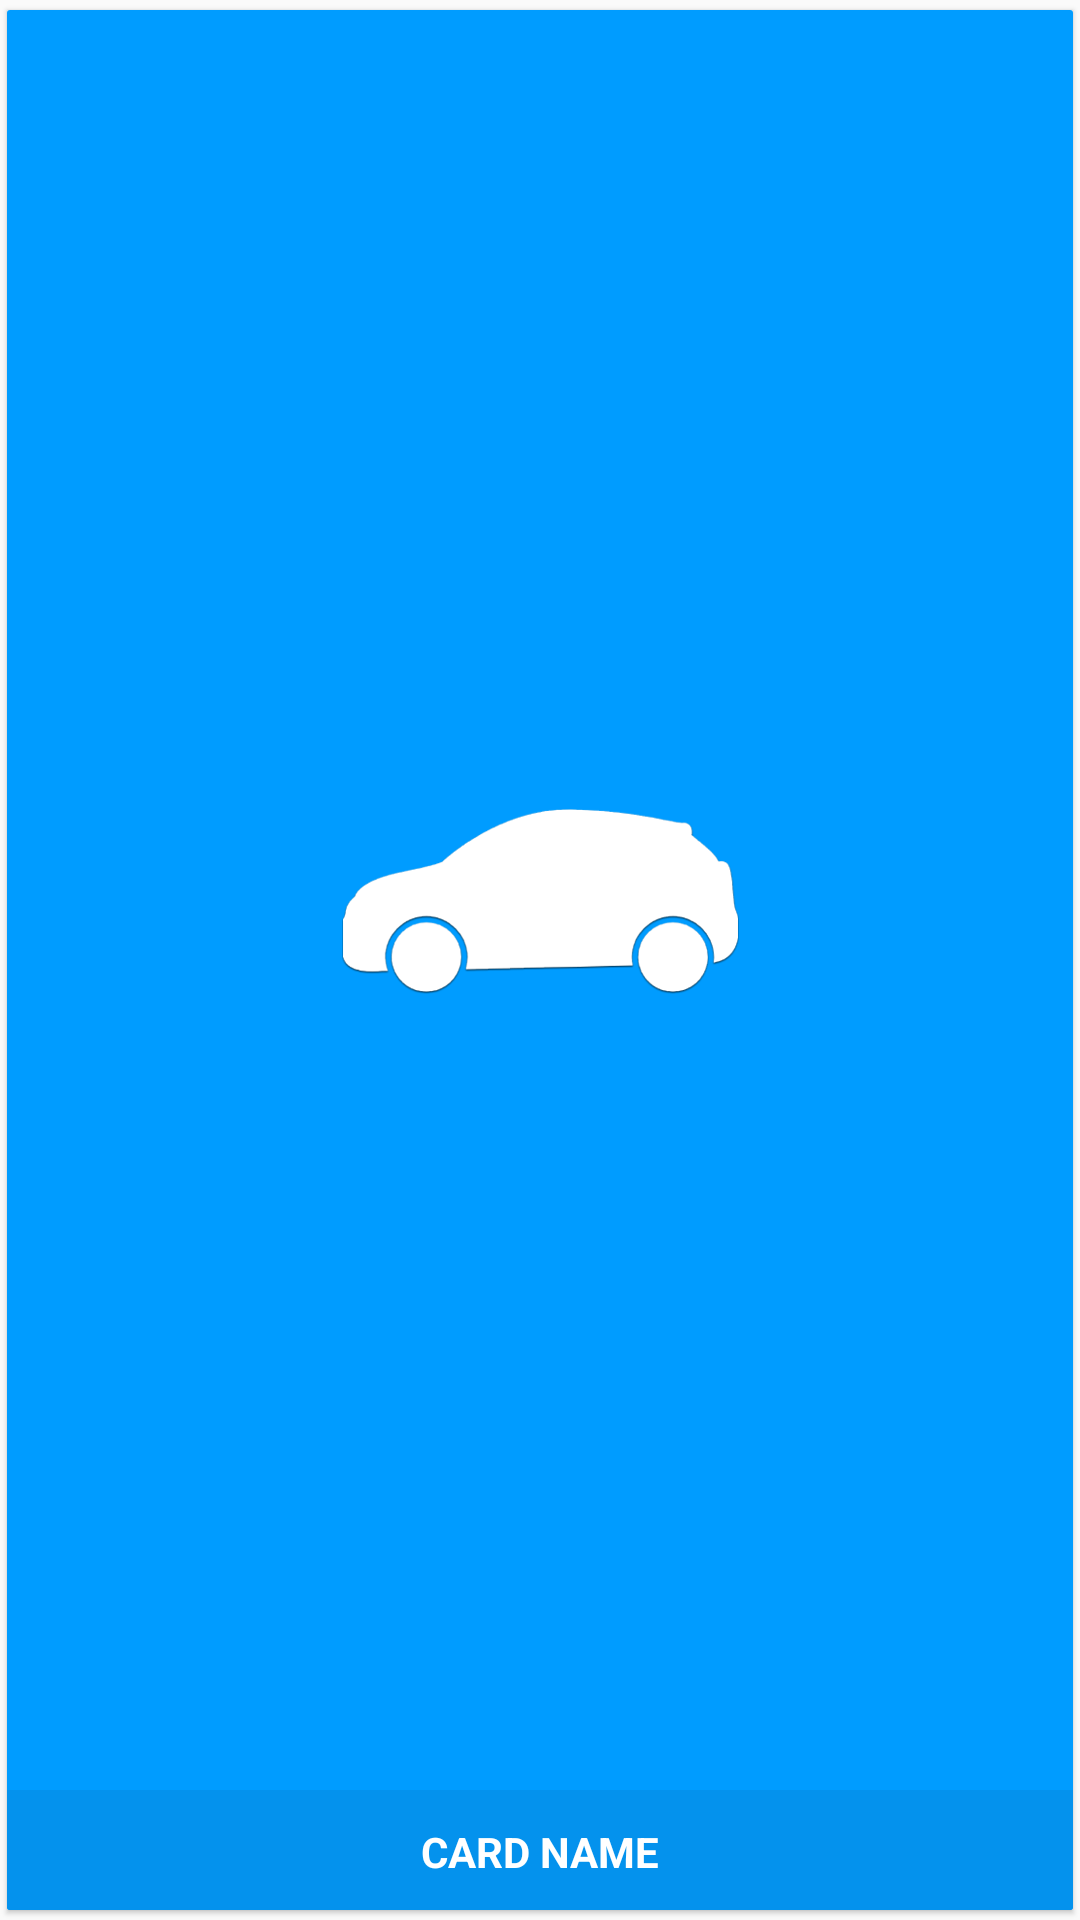

Write the Android layout XML for this screen, with the resource values it uses.
<!-- AndroidManifest.xml: application theme AppTheme -->
<!-- res/layout/card_layout.xml -->
<LinearLayout xmlns:android="http://schemas.android.com/apk/res/android"
    xmlns:card_view="http://schemas.android.com/apk/res-auto"
    android:layout_width="wrap_content"
    android:layout_height="wrap_content">

    
    <android.support.v7.widget.CardView xmlns:card_view="http://schemas.android.com/apk/res-auto"
        android:layout_width="match_parent"
        android:layout_height="match_parent"
        android:layout_gravity="center"
        card_view:cardCornerRadius="@dimen/card_radius"
        card_view:cardElevation="@dimen/card_radius"
        card_view:cardUseCompatPadding="true">

        <RelativeLayout
            android:id="@+id/card_view"
            android:layout_width="match_parent"
            android:layout_height="match_parent"
            android:background="@color/card_rent_car_bg"
            android:orientation="vertical">

            <RelativeLayout
                android:layout_width="match_parent"
                android:layout_height="match_parent"
                android:layout_above="@+id/bottomLayout"
                android:animateLayoutChanges="true">

                <ImageView
                    android:id="@+id/iv_card"
                    android:layout_width="wrap_content"
                    android:layout_height="wrap_content"
                    android:layout_centerInParent="true"
                    android:src="@drawable/card_rent_car" />
            </RelativeLayout>

            <LinearLayout
                android:id="@+id/bottomLayout"
                android:layout_width="match_parent"
                android:layout_height="@dimen/cardFooterLayoutHeight"
                android:layout_alignParentBottom="true"
                android:background="@color/card_rent_car_footer"
                android:orientation="vertical">

                <View
                    android:layout_width="match_parent"
                    android:layout_height="1dp"
                    android:background="@color/bpTransparent" />

                <TextView
                    android:id="@+id/tv_footer"
                    style="@style/cardBottomTextStyle"
                    android:layout_width="match_parent"
                    android:layout_height="match_parent"
                    android:text="Card Name" />
            </LinearLayout>
        </RelativeLayout>
    </android.support.v7.widget.CardView>

</LinearLayout>
<!-- resources referenced by this layout -->
<resources>
  <color name="card_rent_car_bg">#009cff</color>
  <color name="card_rent_car_footer">#0492ed</color>
  <dimen name="cardFooterLayoutHeight">40dp</dimen>
  <dimen name="card_radius">1dp</dimen>
  <!-- drawable card_rent_car: png bitmap (drawable-hdpi, 10337 bytes) -->
  <style name="cardBottomTextStyle">
          <item name="android:textColor">@color/white</item>
          <item name="android:textSize">@dimen/med_text_size</item>
          <item name="android:gravity">center</item>
          <item name="android:textAllCaps">true</item>
          <item name="android:textStyle">bold</item>
      </style>
  <style name="AppTheme" parent="Theme.AppCompat.Light.DarkActionBar">
          
          <item name="colorPrimary">@color/colorPrimary</item>
          <item name="colorPrimaryDark">@color/colorPrimaryDark</item>
          <item name="colorAccent">@color/colorAccent</item>
      </style>
  <color name="white">#FFFFFF</color>
  <dimen name="med_text_size">14sp</dimen>
  <color name="colorPrimary">#1383c7</color>
  <color name="colorPrimaryDark">#0079c2</color>
  <color name="colorAccent">#FF4081</color>
</resources>
